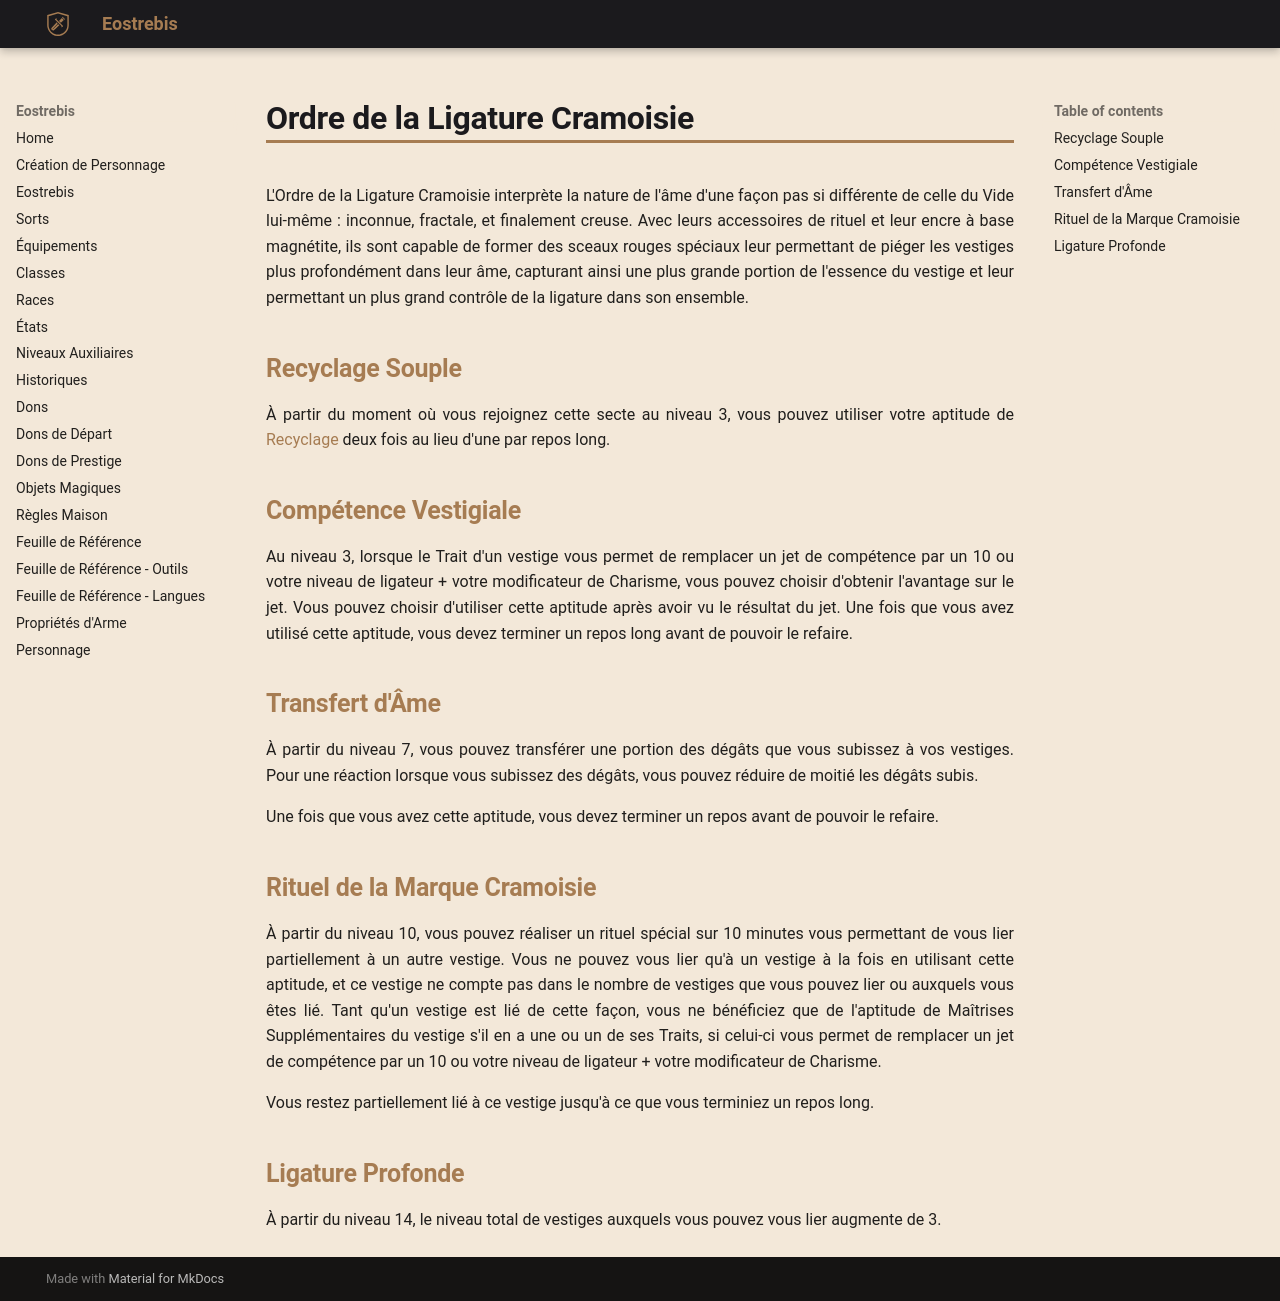

repository: Eostrebis/5e.VF · page: classes/Ligateur/Ordre de la Ligature Cramoisie/index.html · generator: mkdocs

---
writing_status: finished
---
L'Ordre de la Ligature Cramoisie interprète la nature de l'âme d'une façon pas si différente de celle du Vide lui-même : inconnue, fractale, et finalement creuse. Avec leurs accessoires de rituel et leur encre à base magnétite, ils sont capable de former des sceaux rouges spéciaux leur permettant de piéger les vestiges plus profondément dans leur âme, capturant ainsi une plus grande portion de l'essence du vestige et leur permettant un plus grand contrôle de la ligature dans son ensemble.

## Recyclage Souple

À partir du moment où vous rejoignez cette secte au niveau 3, vous pouvez utiliser votre aptitude de [[Ligateur#Recyclage|Recyclage]] deux fois au lieu d'une par repos long.

## Compétence Vestigiale

Au niveau 3, lorsque le Trait d'un vestige vous permet de remplacer un jet de compétence par un 10 ou votre niveau de ligateur + votre modificateur de Charisme, vous pouvez choisir d'obtenir l'avantage sur le jet. Vous pouvez choisir d'utiliser cette aptitude après avoir vu le résultat du jet. Une fois que vous avez utilisé cette aptitude, vous devez terminer un repos long avant de pouvoir le refaire.

## Transfert d'Âme

À partir du niveau 7, vous pouvez transférer une portion des dégâts que vous subissez à vos vestiges. Pour une réaction lorsque vous subissez des dégâts, vous pouvez réduire de moitié les dégâts subis.

Une fois que vous avez cette aptitude, vous devez terminer un repos avant de pouvoir le refaire.

## Rituel de la Marque Cramoisie

À partir du niveau 10, vous pouvez réaliser un rituel spécial sur 10 minutes vous permettant de vous lier partiellement à un autre vestige. Vous ne pouvez vous lier qu'à un vestige à la fois en utilisant cette aptitude, et ce vestige ne compte pas dans le nombre de vestiges que vous pouvez lier ou auxquels vous êtes lié. Tant qu'un vestige est lié de cette façon, vous ne bénéficiez que de l'aptitude de Maîtrises Supplémentaires du vestige s'il en a une ou un de ses Traits, si celui-ci vous permet de remplacer un jet de compétence par un 10 ou votre niveau de ligateur + votre modificateur de Charisme.

Vous restez partiellement lié à ce vestige jusqu'à ce que vous terminiez un repos long.

## Ligature Profonde

À partir du niveau 14, le niveau total de vestiges auxquels vous pouvez vous lier augmente de 3.
